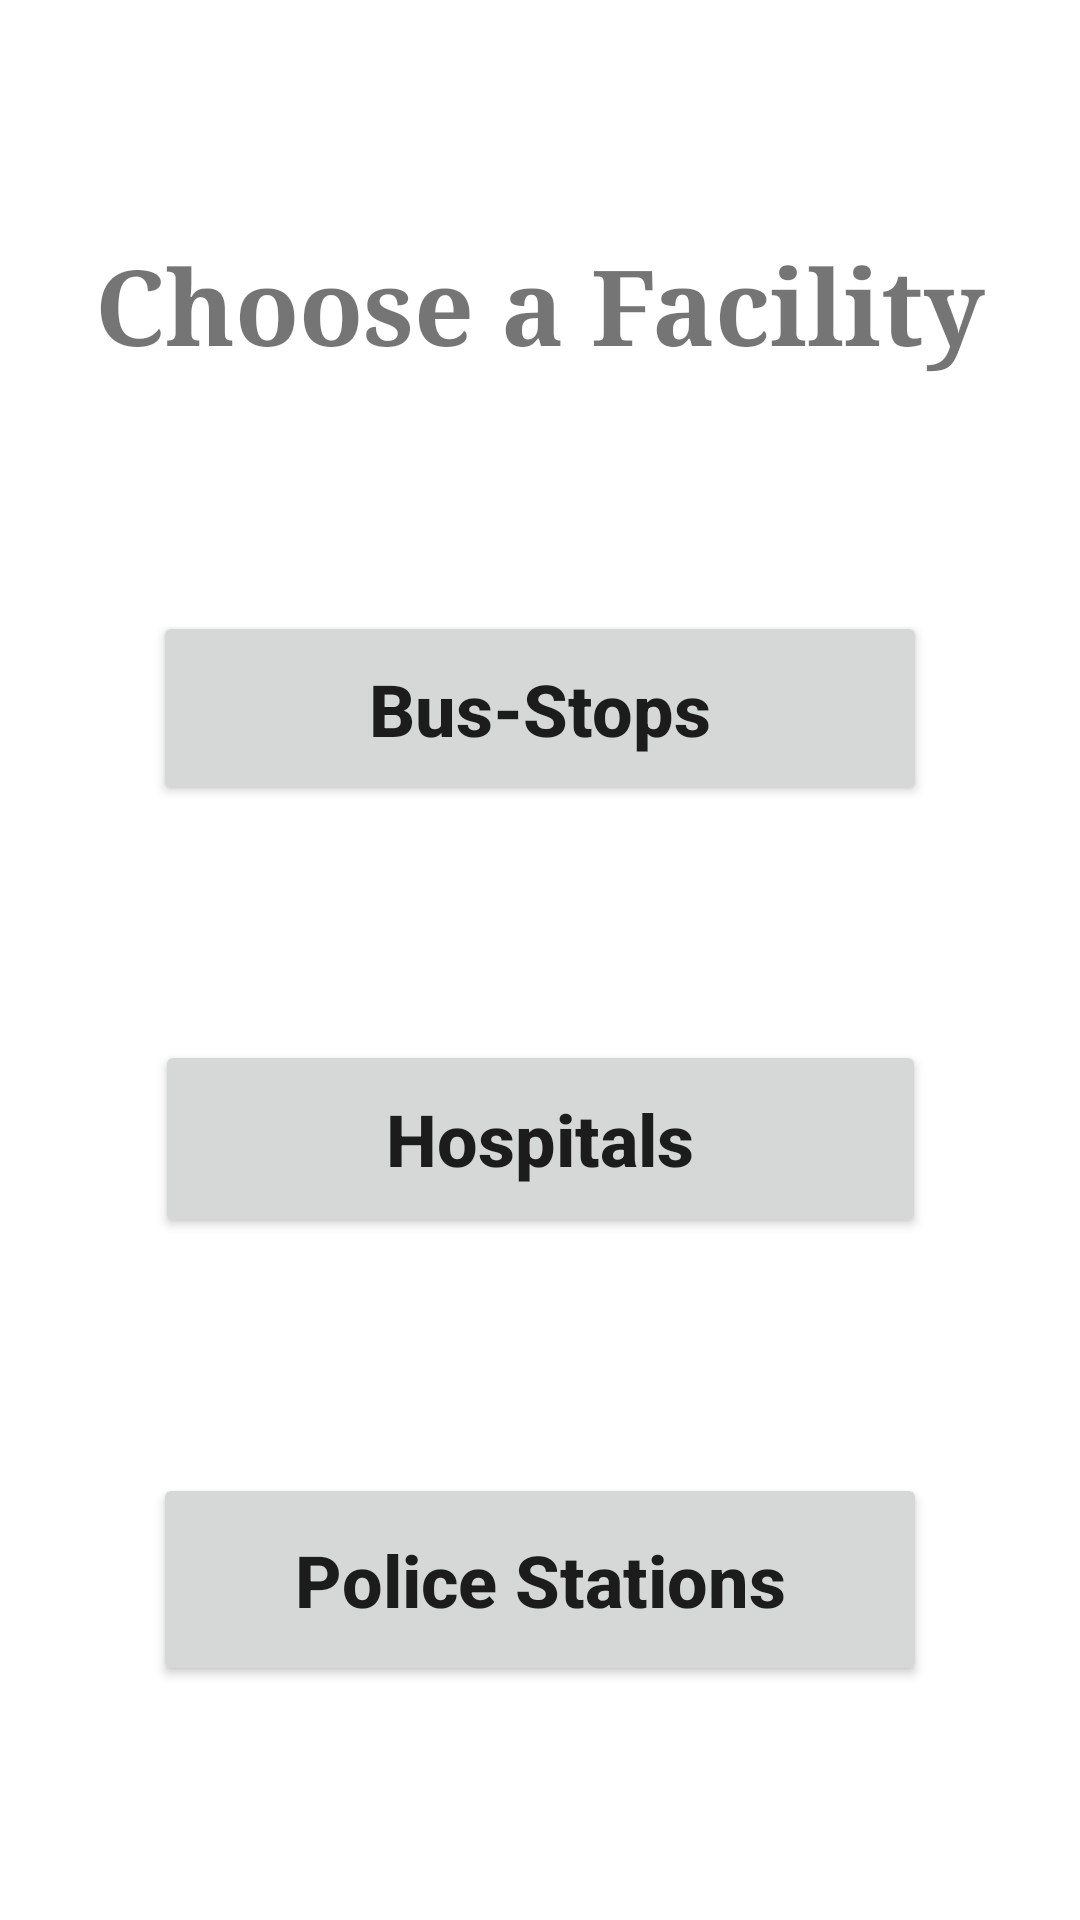

Reconstruct the res/layout file that produces this screen, plus the resources it refers to.
<!-- AndroidManifest.xml: application theme Theme.GoaTourism -->
<!-- res/layout/activity_amneties.xml -->
<?xml version="1.0" encoding="utf-8"?>
<androidx.constraintlayout.widget.ConstraintLayout xmlns:android="http://schemas.android.com/apk/res/android"
    xmlns:app="http://schemas.android.com/apk/res-auto"
    xmlns:tools="http://schemas.android.com/tools"
    android:layout_width="match_parent"
    android:layout_height="match_parent"
    tools:context=".Amneties">

    <Button
        android:id="@+id/button2"
        android:layout_width="258dp"
        android:layout_height="65dp"
        android:onClick="gotobusstops"
        android:text="Bus-Stops"
        android:textAllCaps="false"
        android:textSize="24sp"
        android:textStyle="bold"
        app:layout_constraintBottom_toTopOf="@+id/button5"
        app:layout_constraintEnd_toEndOf="parent"
        app:layout_constraintHorizontal_bias="0.5"
        app:layout_constraintStart_toStartOf="parent"
        app:layout_constraintTop_toBottomOf="@+id/textView6" />

    <Button
        android:id="@+id/button5"
        android:layout_width="257dp"
        android:layout_height="66dp"
        android:onClick="gotohospitals"
        android:text="Hospitals"
        android:textAllCaps="false"
        android:textSize="24sp"
        android:textStyle="bold"
        app:layout_constraintBottom_toTopOf="@+id/button6"
        app:layout_constraintEnd_toEndOf="parent"
        app:layout_constraintHorizontal_bias="0.5"
        app:layout_constraintStart_toStartOf="parent"
        app:layout_constraintTop_toBottomOf="@+id/button2" />

    <Button
        android:id="@+id/button6"
        android:layout_width="258dp"
        android:layout_height="71dp"
        android:onClick="gotopolice"
        android:text="Police Stations"
        android:textAllCaps="false"
        android:textSize="24sp"
        android:textStyle="bold"
        app:layout_constraintBottom_toBottomOf="parent"
        app:layout_constraintEnd_toEndOf="parent"
        app:layout_constraintHorizontal_bias="0.5"
        app:layout_constraintStart_toStartOf="parent"
        app:layout_constraintTop_toBottomOf="@+id/button5" />

    <TextView
        android:id="@+id/textView6"
        android:layout_width="wrap_content"
        android:layout_height="wrap_content"
        android:fontFamily="serif"
        android:text="Choose a Facility"
        android:textSize="35sp"
        android:textStyle="bold"
        app:layout_constraintBottom_toTopOf="@+id/button2"
        app:layout_constraintEnd_toEndOf="parent"
        app:layout_constraintHorizontal_bias="0.5"
        app:layout_constraintStart_toStartOf="parent"
        app:layout_constraintTop_toTopOf="parent" />
</androidx.constraintlayout.widget.ConstraintLayout>
<!-- resources referenced by this layout -->
<resources>
  <style name="Theme.GoaTourism" parent="Theme.MaterialComponents.DayNight.DarkActionBar">
          
          <item name="colorPrimary">@color/purple_500</item>
          <item name="colorPrimaryVariant">@color/purple_700</item>
          <item name="colorOnPrimary">@color/white</item>
          
          <item name="colorSecondary">@color/teal_200</item>
          <item name="colorSecondaryVariant">@color/teal_700</item>
          <item name="colorOnSecondary">@color/black</item>
          
          <item name="android:statusBarColor" tools:targetApi="l">?attr/colorPrimaryVariant</item>
          
      </style>
  <!-- not gathered from this repository: default colours our renderer supplied (Android Studio template values) -->
  <color name="purple_500">#FF6200EE</color>
  <color name="purple_700">#FF3700B3</color>
  <color name="teal_200">#FF03DAC5</color>
  <color name="teal_700">#FF018786</color>
  <color name="black">#FF000000</color>
  <color name="white">#FFFFFFFF</color>
</resources>
